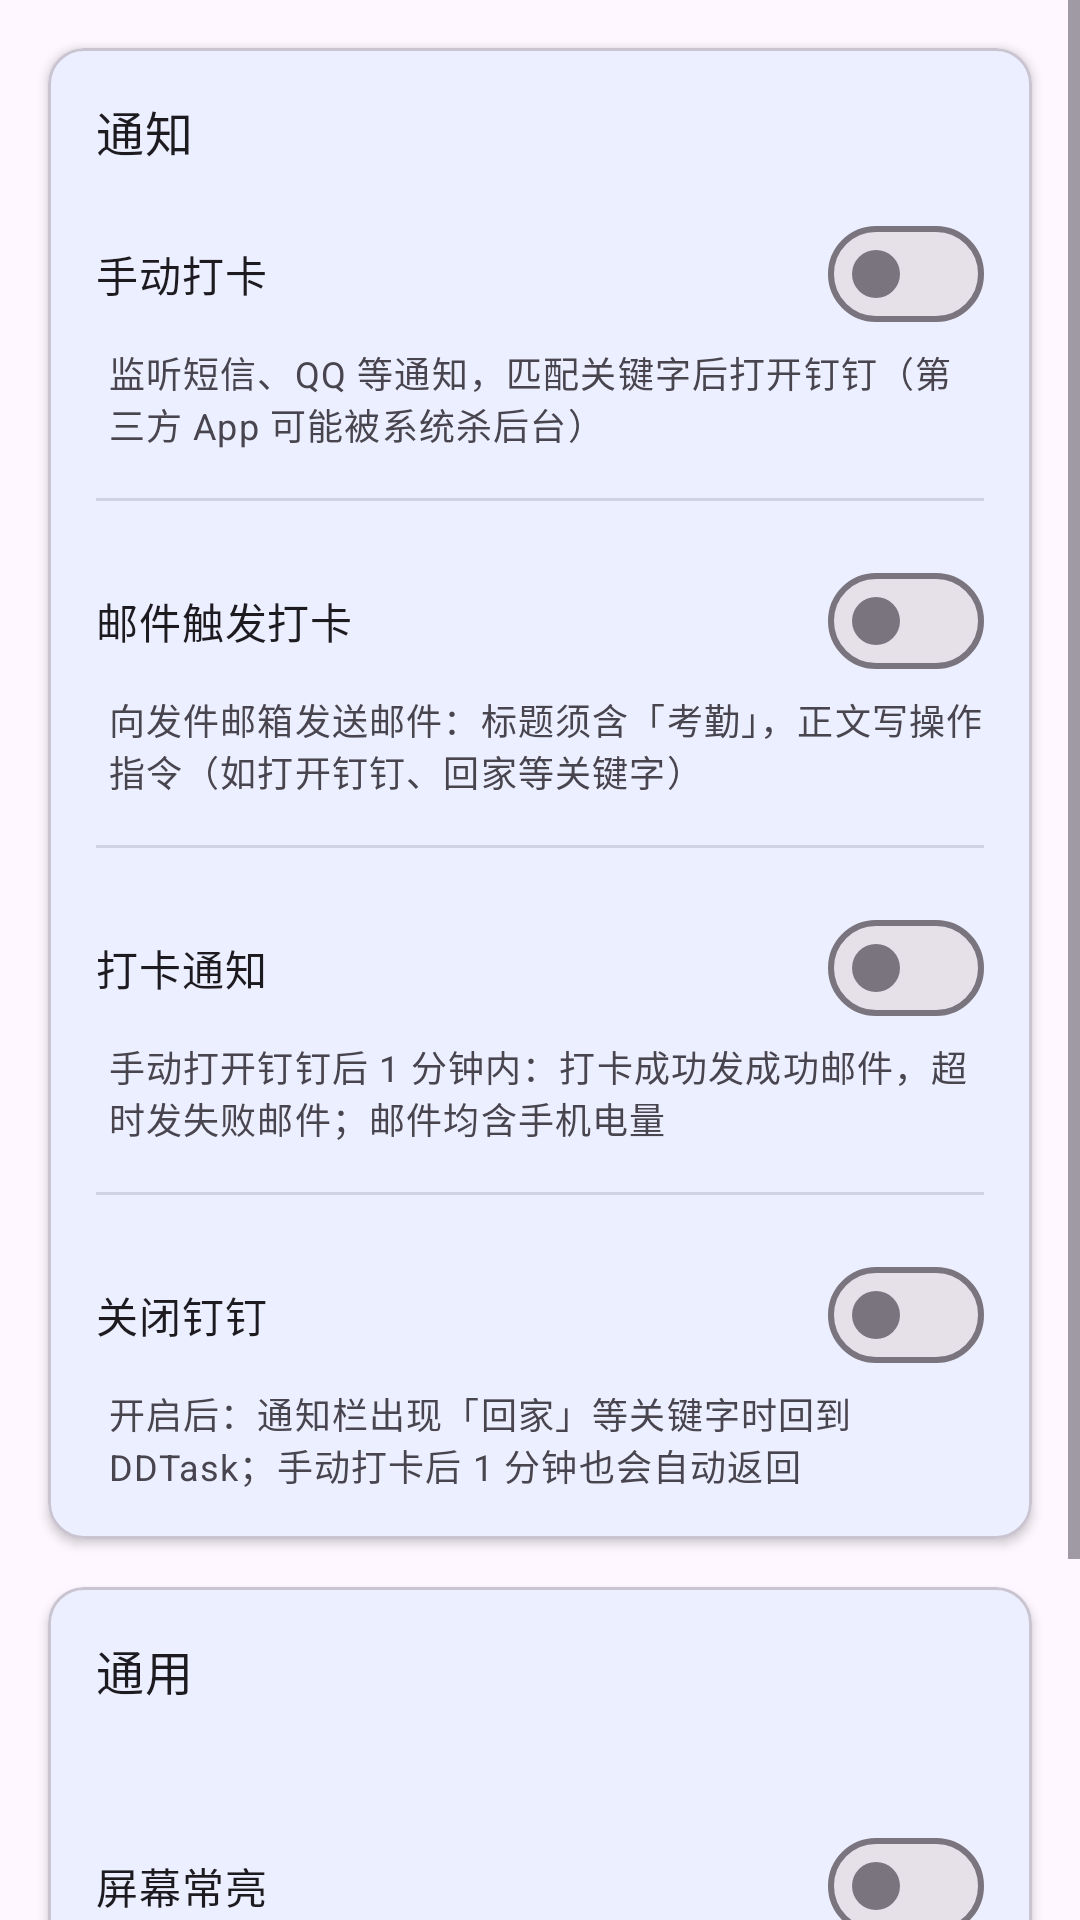

Here is an Android app screen rendered from its layout file. Give the layout XML and the strings, colors and styles it references.
<!-- AndroidManifest.xml: application theme Theme.DDTask -->
<!-- res/layout/fragment_notifications.xml -->
<?xml version="1.0" encoding="utf-8"?>
<ScrollView
    xmlns:android="http://schemas.android.com/apk/res/android"
    xmlns:app="http://schemas.android.com/apk/res-auto"
    android:layout_width="match_parent"
    android:layout_height="match_parent"
    android:fillViewport="true">

    <LinearLayout
        android:layout_width="match_parent"
        android:layout_height="wrap_content"
        android:orientation="vertical"
        android:paddingBottom="24dp">

        <com.google.android.material.card.MaterialCardView
            android:layout_width="match_parent"
            android:layout_height="wrap_content"
            android:layout_margin="16dp"
            app:cardElevation="2dp">

            <LinearLayout
                android:layout_width="match_parent"
                android:layout_height="wrap_content"
                android:orientation="vertical"
                android:padding="16dp">

                <TextView
                    android:layout_width="wrap_content"
                    android:layout_height="wrap_content"
                    android:text="@string/notifications_tab_title"
                    android:textAppearance="?attr/textAppearanceTitleMedium" />

                <com.google.android.material.materialswitch.MaterialSwitch
                    android:id="@+id/switch_auto_open_dingtalk"
                    android:layout_width="match_parent"
                    android:layout_height="wrap_content"
                    android:layout_marginTop="12dp"
                    android:text="@string/auto_open_dingtalk_enabled" />

                <TextView
                    android:layout_width="wrap_content"
                    android:layout_height="wrap_content"
                    android:layout_marginStart="4dp"
                    android:text="@string/auto_open_dingtalk_enabled_desc"
                    android:textAppearance="?attr/textAppearanceBodySmall"
                    android:textColor="?android:attr/textColorSecondary" />

                <TextView
                    android:id="@+id/tv_last_open"
                    android:layout_width="match_parent"
                    android:layout_height="wrap_content"
                    android:layout_marginTop="8dp"
                    android:textAppearance="?attr/textAppearanceBodySmall"
                    android:textColor="?android:attr/textColorSecondary"
                    android:visibility="gone" />

                <View
                    android:layout_width="match_parent"
                    android:layout_height="1dp"
                    android:layout_marginVertical="16dp"
                    android:background="?android:attr/listDivider" />

                <com.google.android.material.materialswitch.MaterialSwitch
                    android:id="@+id/switch_email_trigger"
                    android:layout_width="match_parent"
                    android:layout_height="wrap_content"
                    android:text="@string/email_trigger_enabled" />

                <TextView
                    android:layout_width="wrap_content"
                    android:layout_height="wrap_content"
                    android:layout_marginStart="4dp"
                    android:text="@string/email_trigger_enabled_desc"
                    android:textAppearance="?attr/textAppearanceBodySmall"
                    android:textColor="?android:attr/textColorSecondary" />

                <TextView
                    android:id="@+id/tv_email_trigger_address"
                    android:layout_width="match_parent"
                    android:layout_height="wrap_content"
                    android:layout_marginTop="4dp"
                    android:textAppearance="?attr/textAppearanceBodySmall"
                    android:textColor="?android:attr/textColorSecondary"
                    android:visibility="gone" />

                <TextView
                    android:id="@+id/tv_email_poll_status"
                    android:layout_width="match_parent"
                    android:layout_height="wrap_content"
                    android:layout_marginTop="4dp"
                    android:textAppearance="?attr/textAppearanceBodySmall"
                    android:visibility="gone" />

                <TextView
                    android:id="@+id/tv_last_email_trigger"
                    android:layout_width="match_parent"
                    android:layout_height="wrap_content"
                    android:layout_marginTop="8dp"
                    android:textAppearance="?attr/textAppearanceBodySmall"
                    android:textColor="?android:attr/textColorSecondary"
                    android:visibility="gone" />

                <View
                    android:layout_width="match_parent"
                    android:layout_height="1dp"
                    android:layout_marginVertical="16dp"
                    android:background="?android:attr/listDivider" />

                <com.google.android.material.materialswitch.MaterialSwitch
                    android:id="@+id/switch_email_notify"
                    android:layout_width="match_parent"
                    android:layout_height="wrap_content"
                    android:text="@string/email_notify_enabled" />

                <TextView
                    android:layout_width="wrap_content"
                    android:layout_height="wrap_content"
                    android:layout_marginStart="4dp"
                    android:text="@string/email_notify_enabled_desc"
                    android:textAppearance="?attr/textAppearanceBodySmall"
                    android:textColor="?android:attr/textColorSecondary" />

                <TextView
                    android:id="@+id/tv_last_sent"
                    android:layout_width="match_parent"
                    android:layout_height="wrap_content"
                    android:layout_marginTop="8dp"
                    android:textAppearance="?attr/textAppearanceBodySmall"
                    android:textColor="?android:attr/textColorSecondary"
                    android:visibility="gone" />

                <View
                    android:layout_width="match_parent"
                    android:layout_height="1dp"
                    android:layout_marginVertical="16dp"
                    android:background="?android:attr/listDivider" />

                <com.google.android.material.materialswitch.MaterialSwitch
                    android:id="@+id/switch_close_dingtalk"
                    android:layout_width="match_parent"
                    android:layout_height="wrap_content"
                    android:text="@string/close_dingtalk_enabled" />

                <TextView
                    android:layout_width="wrap_content"
                    android:layout_height="wrap_content"
                    android:layout_marginStart="4dp"
                    android:text="@string/close_dingtalk_enabled_desc"
                    android:textAppearance="?attr/textAppearanceBodySmall"
                    android:textColor="?android:attr/textColorSecondary" />

            </LinearLayout>

        </com.google.android.material.card.MaterialCardView>

        <com.google.android.material.card.MaterialCardView
            android:layout_width="match_parent"
            android:layout_height="wrap_content"
            android:layout_marginHorizontal="16dp"
            app:cardElevation="2dp">

            <LinearLayout
                android:layout_width="match_parent"
                android:layout_height="wrap_content"
                android:orientation="vertical"
                android:padding="16dp">

                <TextView
                    android:layout_width="wrap_content"
                    android:layout_height="wrap_content"
                    android:text="@string/settings_general_title"
                    android:textAppearance="?attr/textAppearanceTitleMedium" />

                <TextView
                    android:id="@+id/status_dingtalk"
                    android:layout_width="wrap_content"
                    android:layout_height="wrap_content"
                    android:layout_marginTop="8dp"
                    android:textAppearance="?attr/textAppearanceBodySmall" />

                <com.google.android.material.materialswitch.MaterialSwitch
                    android:id="@+id/switch_keep_screen_on"
                    android:layout_width="match_parent"
                    android:layout_height="wrap_content"
                    android:layout_marginTop="12dp"
                    android:text="@string/keep_screen_on" />

                <TextView
                    android:layout_width="wrap_content"
                    android:layout_height="wrap_content"
                    android:layout_marginStart="4dp"
                    android:text="@string/keep_screen_on_desc"
                    android:textAppearance="?attr/textAppearanceBodySmall"
                    android:textColor="?android:attr/textColorSecondary" />

                <com.google.android.material.materialswitch.MaterialSwitch
                    android:id="@+id/switch_dim_screen"
                    android:layout_width="match_parent"
                    android:layout_height="wrap_content"
                    android:layout_marginTop="12dp"
                    android:text="@string/dim_screen" />

                <TextView
                    android:layout_width="wrap_content"
                    android:layout_height="wrap_content"
                    android:layout_marginStart="4dp"
                    android:text="@string/dim_screen_desc"
                    android:textAppearance="?attr/textAppearanceBodySmall"
                    android:textColor="?android:attr/textColorSecondary" />

            </LinearLayout>

        </com.google.android.material.card.MaterialCardView>

    </LinearLayout>

</ScrollView>
<!-- resources referenced by this layout -->
<resources>
  <string name="auto_open_dingtalk_enabled">手动打卡</string>
  <string name="auto_open_dingtalk_enabled_desc">监听短信、QQ 等通知，匹配关键字后打开钉钉（第三方 App 可能被系统杀后台）</string>
  <string name="close_dingtalk_enabled">关闭钉钉</string>
  <string name="close_dingtalk_enabled_desc">开启后：通知栏出现「回家」等关键字时回到 DDTask；手动打卡后 1 分钟也会自动返回</string>
  <string name="dim_screen">屏幕最暗</string>
  <string name="dim_screen_desc">开启后屏幕亮度调至最低</string>
  <string name="email_notify_enabled">打卡通知</string>
  <string name="email_notify_enabled_desc">手动打开钉钉后 1 分钟内：打卡成功发成功邮件，超时发失败邮件；邮件均含手机电量</string>
  <string name="email_trigger_enabled">邮件触发打卡</string>
  <string name="email_trigger_enabled_desc">向发件邮箱发送邮件：标题须含「考勤」，正文写操作指令（如打开钉钉、回家等关键字）</string>
  <string name="keep_screen_on">屏幕常亮</string>
  <string name="keep_screen_on_desc">定时打开钉钉时，屏幕保持常亮不熄灭</string>
  <string name="notifications_tab_title">通知</string>
  <string name="settings_general_title">通用</string>
  <style name="Theme.DDTask" parent="Theme.Material3.Light.NoActionBar">
          <item name="colorPrimary">@color/primary</item>
          <item name="colorPrimaryDark">@color/primary_dark</item>
          <item name="colorSecondary">@color/secondary</item>
      </style>
  <color name="primary">#0089FF</color>
  <color name="primary_dark">#0066CC</color>
  <color name="secondary">#FF6B35</color>
</resources>
